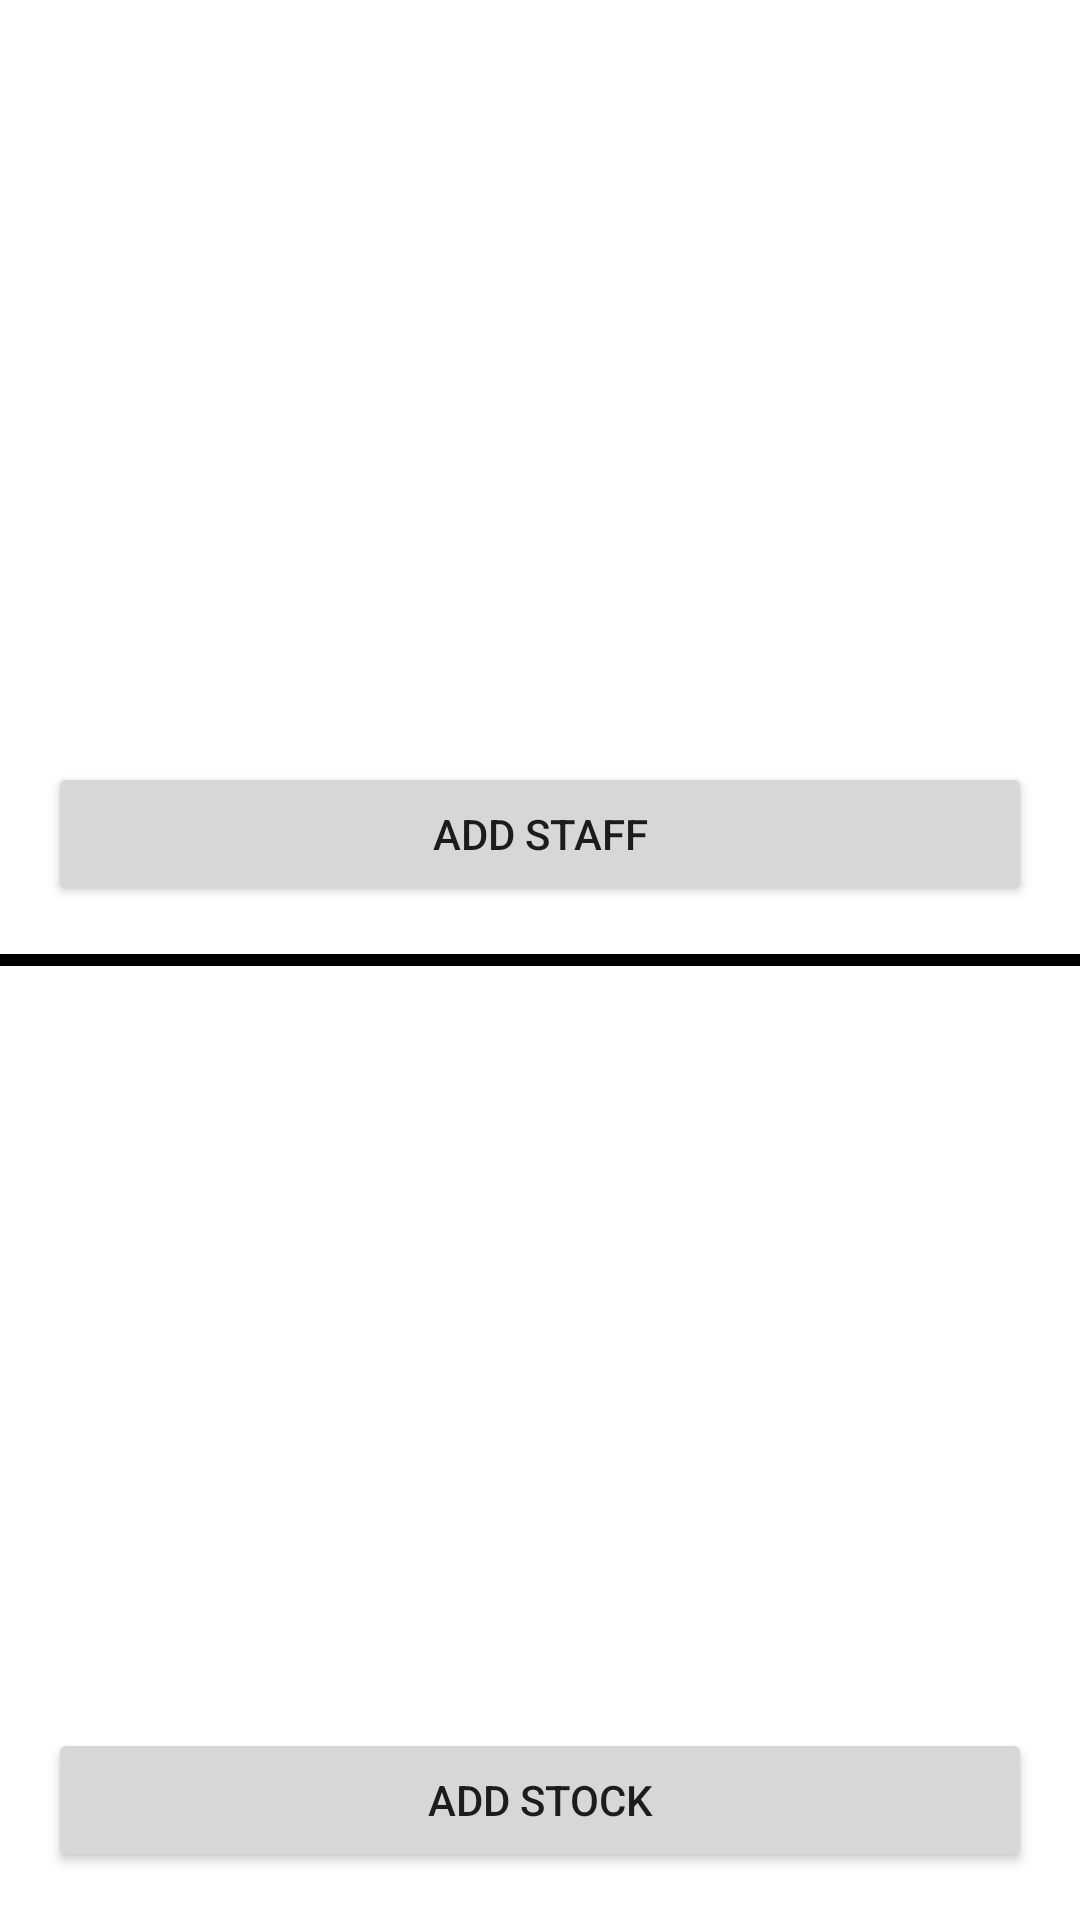

The Android layout XML behind this screen, and the referenced resources:
<!-- AndroidManifest.xml: application theme Theme.FinalProject2Kelompok4 -->
<!-- res/layout/activity_admin_page.xml -->
<?xml version="1.0" encoding="utf-8"?>
<LinearLayout xmlns:android="http://schemas.android.com/apk/res/android"
    xmlns:app="http://schemas.android.com/apk/res-auto"
    xmlns:tools="http://schemas.android.com/tools"
    android:layout_width="match_parent"
    android:layout_height="match_parent"
    android:orientation="vertical"
    tools:context=".admin.AdminPageActivity">

    <androidx.constraintlayout.widget.ConstraintLayout
        android:layout_width="match_parent"
        android:layout_height="0dp"
        android:layout_weight="1">

        <ImageView
            android:layout_width="match_parent"
            android:layout_height="match_parent"
            android:scaleType="centerCrop"
            android:src="@drawable/staff_background"/>

        <Button
            android:id="@+id/btn_add_staff"
            android:layout_width="match_parent"
            android:layout_height="wrap_content"
            android:layout_marginStart="16dp"
            android:layout_marginEnd="16dp"
            android:layout_marginBottom="16dp"
            android:text="Add Staff"
            app:layout_constraintBottom_toBottomOf="parent" />

    </androidx.constraintlayout.widget.ConstraintLayout>

    <View
        android:layout_width="match_parent"
        android:layout_height="4dp"
        android:background="@color/black"/>

    <androidx.constraintlayout.widget.ConstraintLayout
        android:layout_width="match_parent"
        android:layout_height="0dp"
        android:layout_weight="1">

        <ImageView
            android:layout_width="match_parent"
            android:layout_height="match_parent"
            android:scaleType="centerCrop"
            android:src="@drawable/warehouse_background"/>

        <Button
            android:id="@+id/btn_add_stock"
            android:layout_width="match_parent"
            android:layout_height="wrap_content"
            android:layout_marginStart="16dp"
            android:layout_marginEnd="16dp"
            android:layout_marginBottom="16dp"
            android:text="Add Stock"
            app:layout_constraintBottom_toBottomOf="parent" />

    </androidx.constraintlayout.widget.ConstraintLayout>
</LinearLayout>
<!-- resources referenced by this layout -->
<resources>
  <style name="Theme.FinalProject2Kelompok4" parent="Theme.MaterialComponents.DayNight.DarkActionBar">
          
          <item name="colorPrimary">@color/purple_500</item>
          <item name="colorPrimaryDark">@color/purple_700</item>
          <item name="colorAccent">@color/teal_200</item>
          
      </style>
  <!-- not gathered from this repository: default colours our renderer supplied (Android Studio template values) -->
  <color name="purple_500">#FF6200EE</color>
  <color name="purple_700">#FF3700B3</color>
  <color name="teal_200">#FF03DAC5</color>
  <color name="black">#FF000000</color>
</resources>
